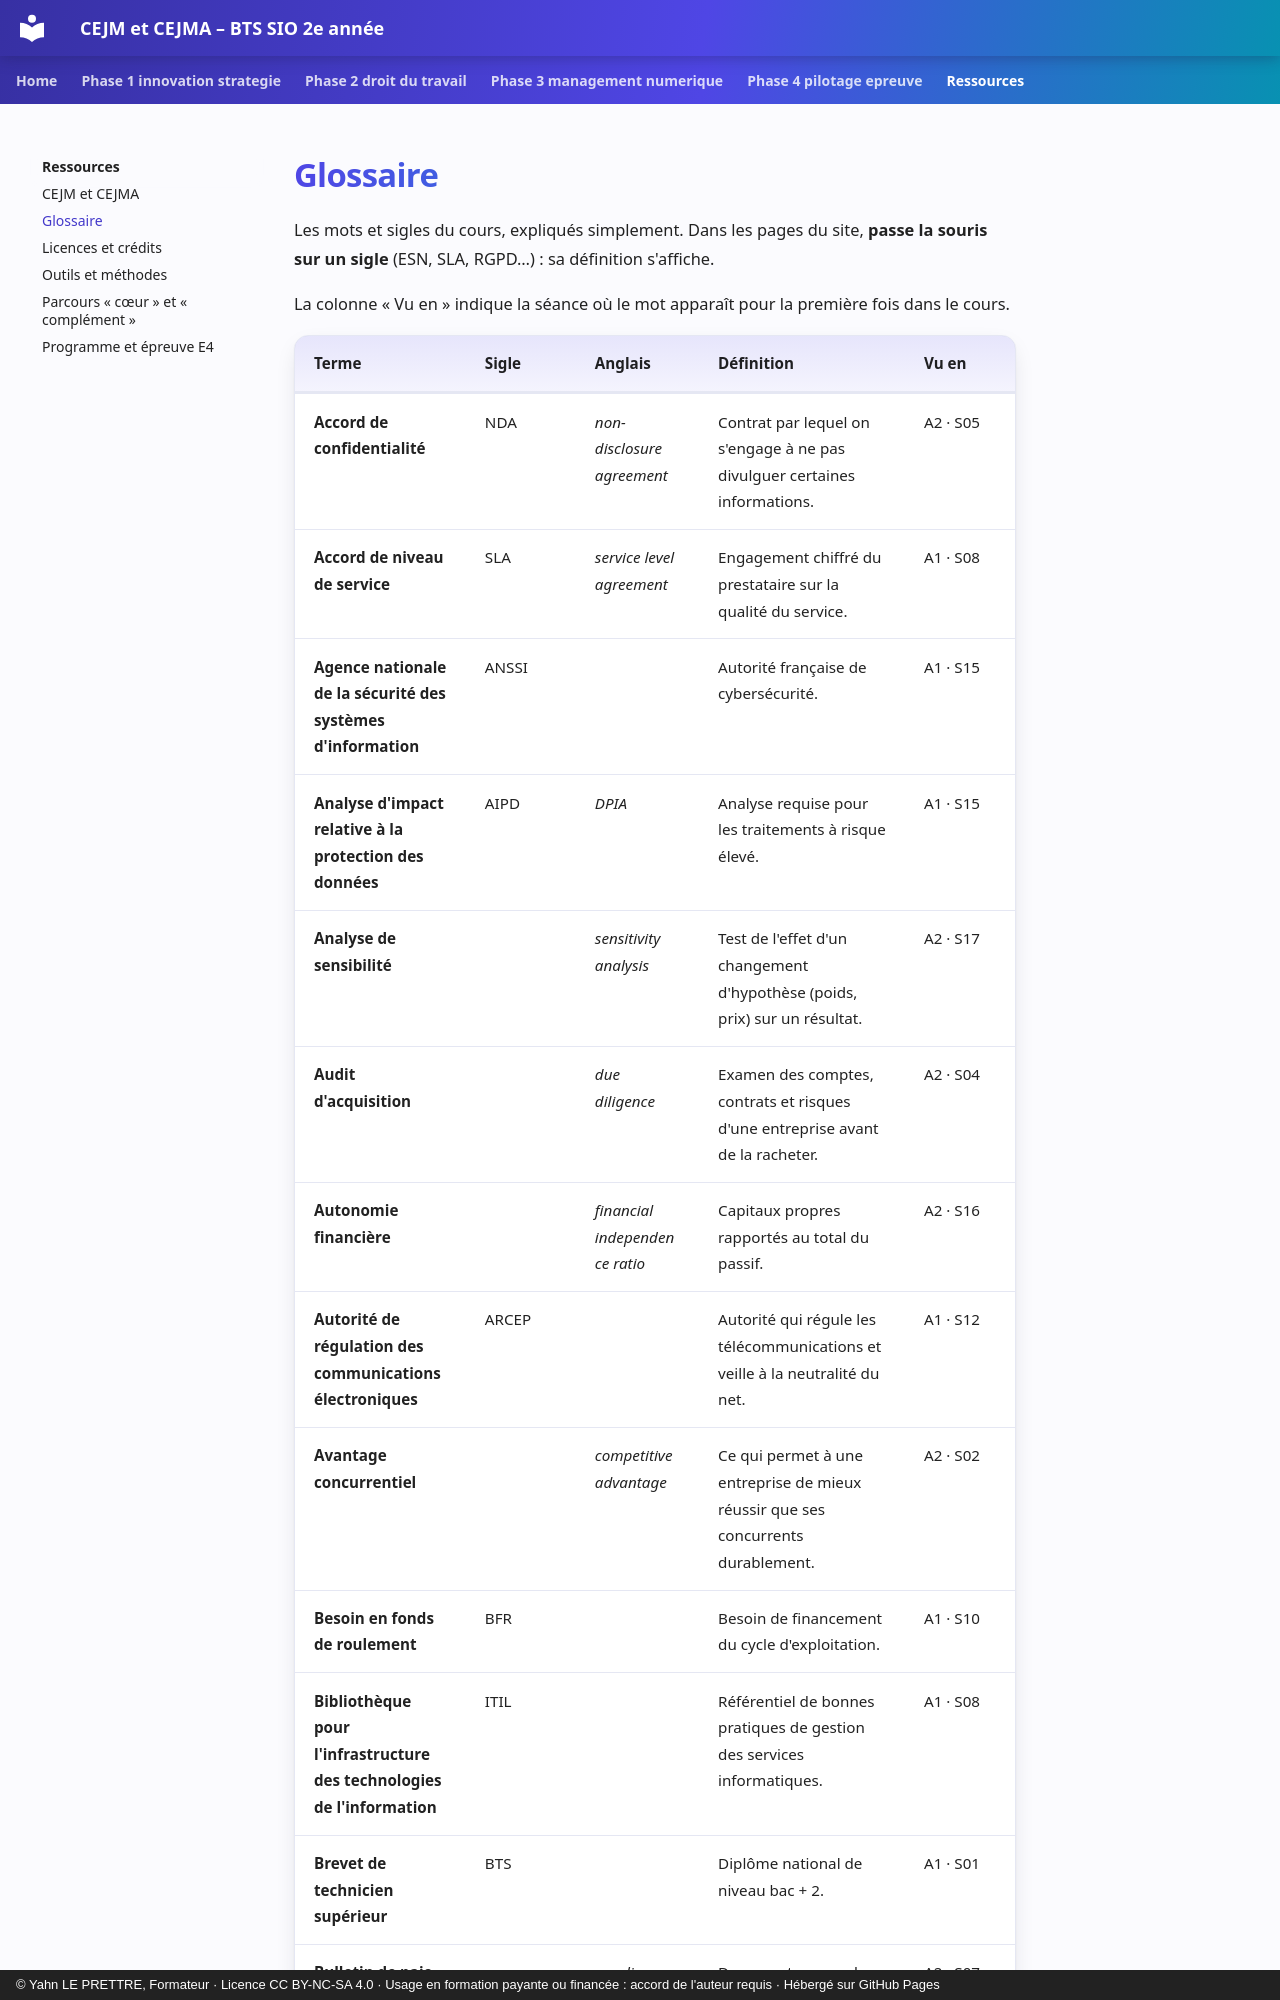

repository: YahnLP/bts2-sio-sisr-cejma · page: ressources/glossaire/index.html · generator: mkdocs · copyright: © Yahn LE PRETTRE, Formateur · Licence CC BY-NC-SA 4.0 · Usage en formation payante ou financée : accord de l'auteur requis · Hébergé sur GitHub Pages

# Glossaire

Les mots et sigles du cours, expliqués simplement. Dans les pages du site, **passe la souris sur un sigle** (ESN, SLA, RGPD…) : sa définition s'affiche.

La colonne « Vu en » indique la séance où le mot apparaît pour la première fois dans le cours.
